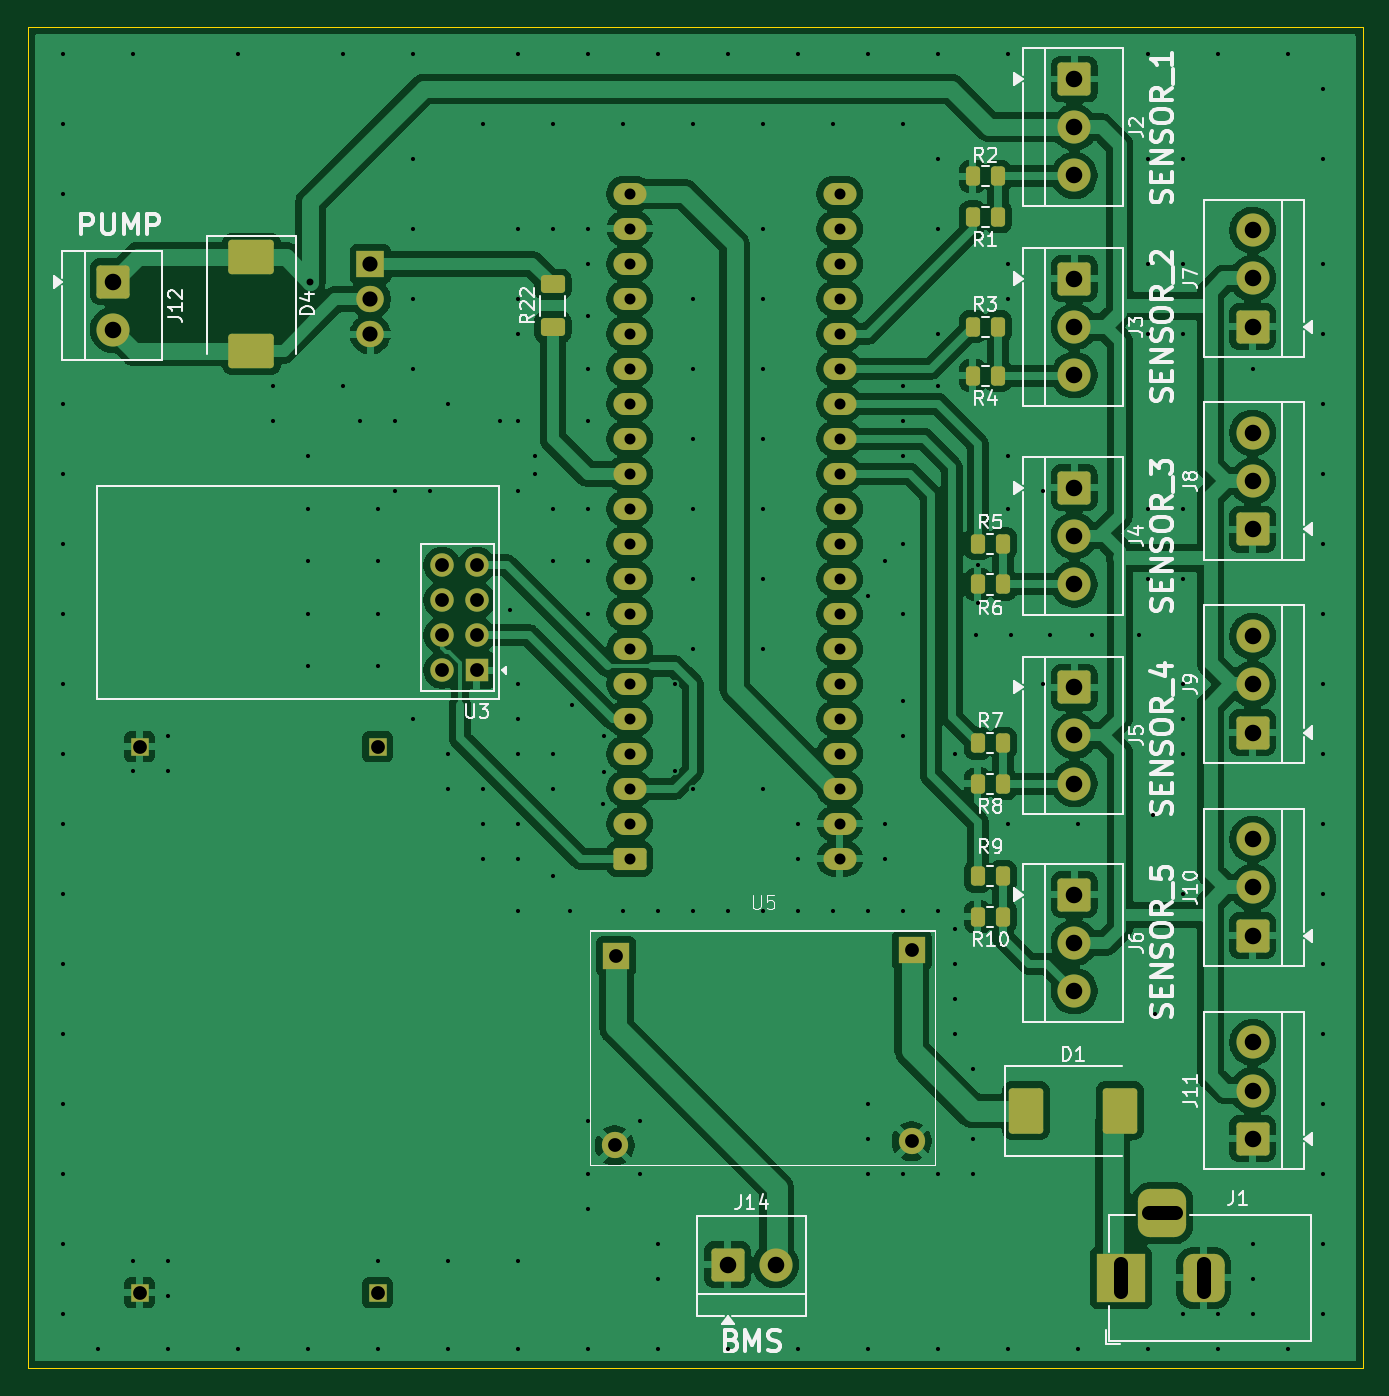
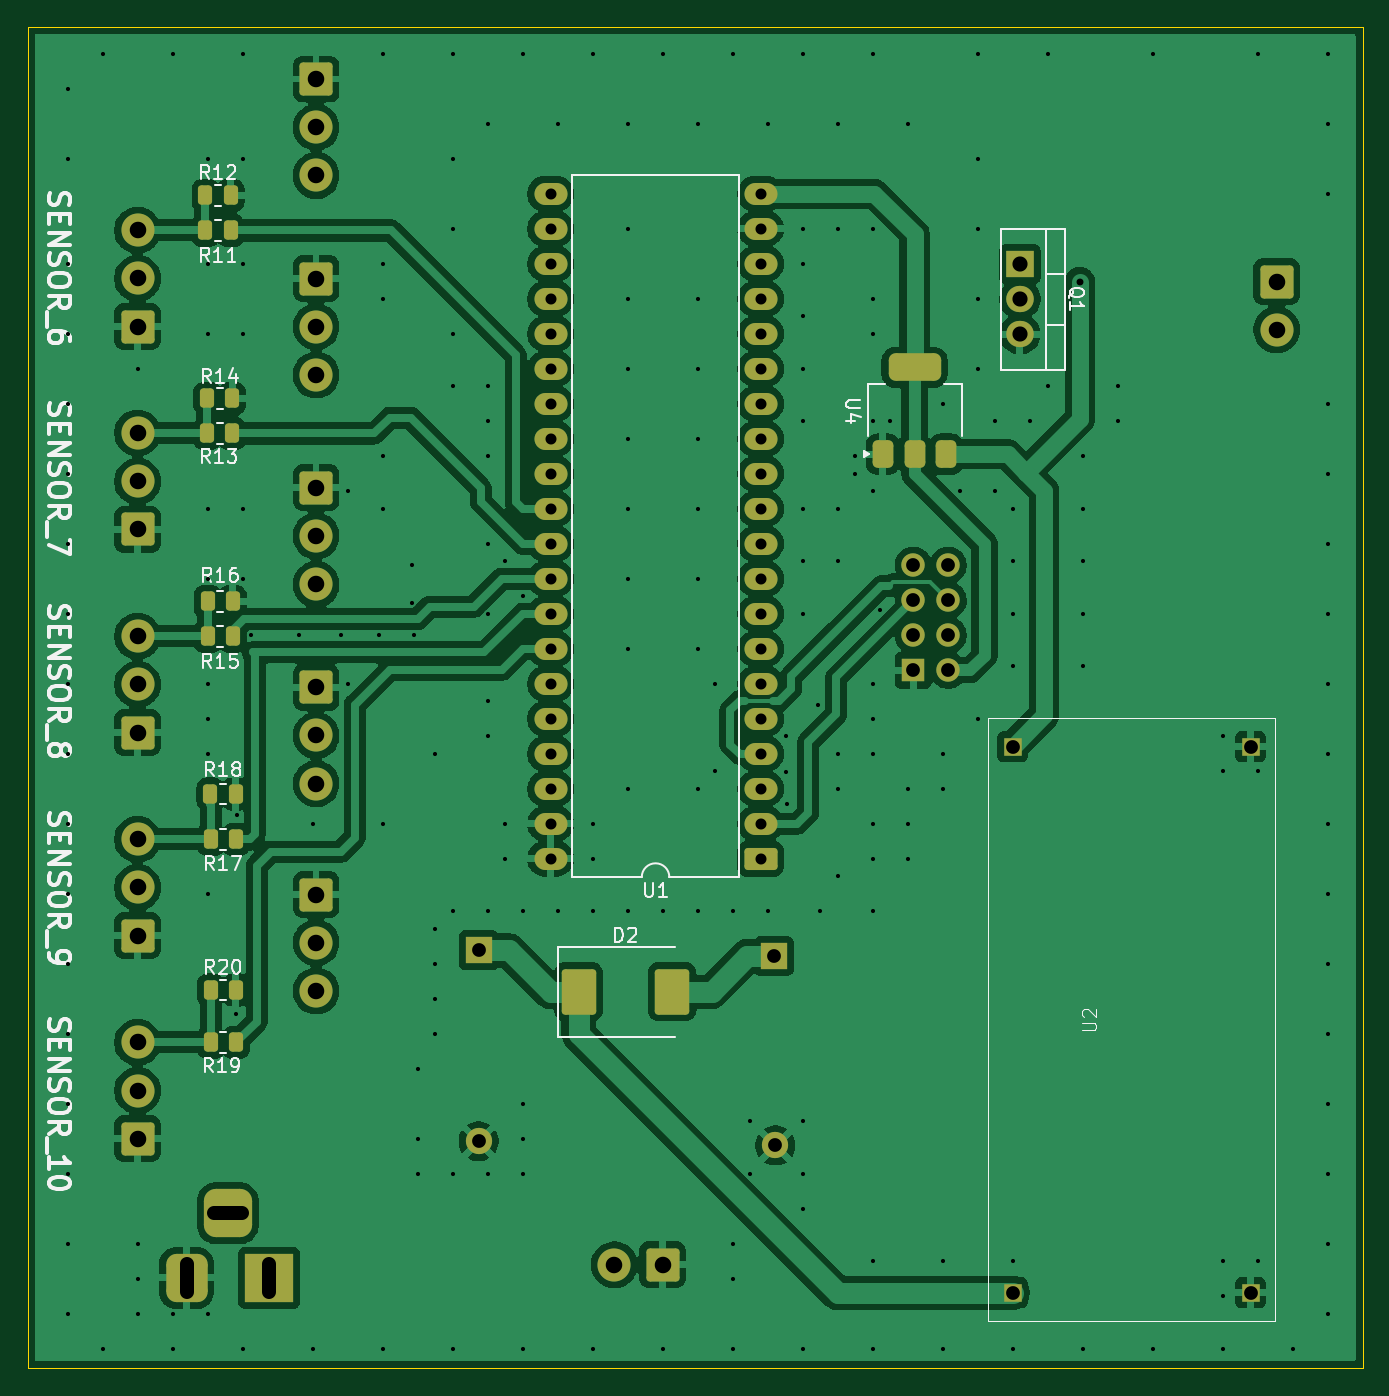
Circuit board: 11 layer files. Board 96.9 x 97.3 mm.
- bottom_copper: soilsync-B_Cu.gbl (211454 bytes)
- bottom_mask: soilsync-B_Mask.gbs (6147 bytes)
- paste: soilsync-B_Paste.gbp (2307 bytes)
- bottom_silk: soilsync-B_Silkscreen.gbo (46559 bytes)
- outline: soilsync-Edge_Cuts.gm1 (608 bytes)
- top_copper: soilsync-F_Cu.gtl (219495 bytes)
- top_mask: soilsync-F_Mask.gts (6126 bytes)
- paste: soilsync-F_Paste.gtp (2311 bytes)
- top_silk: soilsync-F_Silkscreen.gto (64831 bytes)
- drill: soilsync-NPTH.drl (269 bytes)
- drill: soilsync-PTH.drl (6004 bytes)

=== bottom_copper: soilsync-B_Cu.gbl (211454 bytes, source omitted) ===
=== bottom_mask: soilsync-B_Mask.gbs ===
%TF.GenerationSoftware,KiCad,Pcbnew,9.0.7*%
%TF.CreationDate,2026-06-06T14:45:44+02:00*%
%TF.ProjectId,soilsync,736f696c-7379-46e6-932e-6b696361645f,rev?*%
%TF.SameCoordinates,Original*%
%TF.FileFunction,Soldermask,Bot*%
%TF.FilePolarity,Negative*%
%FSLAX46Y46*%
G04 Gerber Fmt 4.6, Leading zero omitted, Abs format (unit mm)*
G04 Created by KiCad (PCBNEW 9.0.7) date 2026-06-06 14:45:44*
%MOMM*%
%LPD*%
G01*
G04 APERTURE LIST*
G04 Aperture macros list*
%AMRoundRect*
0 Rectangle with rounded corners*
0 $1 Rounding radius*
0 $2 $3 $4 $5 $6 $7 $8 $9 X,Y pos of 4 corners*
0 Add a 4 corners polygon primitive as box body*
4,1,4,$2,$3,$4,$5,$6,$7,$8,$9,$2,$3,0*
0 Add four circle primitives for the rounded corners*
1,1,$1+$1,$2,$3*
1,1,$1+$1,$4,$5*
1,1,$1+$1,$6,$7*
1,1,$1+$1,$8,$9*
0 Add four rect primitives between the rounded corners*
20,1,$1+$1,$2,$3,$4,$5,0*
20,1,$1+$1,$4,$5,$6,$7,0*
20,1,$1+$1,$6,$7,$8,$9,0*
20,1,$1+$1,$8,$9,$2,$3,0*%
G04 Aperture macros list end*
%ADD10C,2.400000*%
%ADD11RoundRect,0.250001X-0.949999X0.949999X-0.949999X-0.949999X0.949999X-0.949999X0.949999X0.949999X0*%
%ADD12RoundRect,0.375000X0.375000X-0.625000X0.375000X0.625000X-0.375000X0.625000X-0.375000X-0.625000X0*%
%ADD13RoundRect,0.500000X1.400000X-0.500000X1.400000X0.500000X-1.400000X0.500000X-1.400000X-0.500000X0*%
%ADD14RoundRect,0.250000X1.000000X-1.400000X1.000000X1.400000X-1.000000X1.400000X-1.000000X-1.400000X0*%
%ADD15O,2.400000X1.600000*%
%ADD16RoundRect,0.250000X-0.950000X-0.550000X0.950000X-0.550000X0.950000X0.550000X-0.950000X0.550000X0*%
%ADD17C,1.700000*%
%ADD18R,1.700000X1.700000*%
%ADD19R,2.000000X1.905000*%
%ADD20O,2.000000X1.905000*%
%ADD21RoundRect,0.250000X0.262500X0.450000X-0.262500X0.450000X-0.262500X-0.450000X0.262500X-0.450000X0*%
%ADD22RoundRect,0.250001X0.949999X-0.949999X0.949999X0.949999X-0.949999X0.949999X-0.949999X-0.949999X0*%
%ADD23R,1.905000X1.905000*%
%ADD24C,1.905000*%
%ADD25R,3.500000X3.500000*%
%ADD26RoundRect,0.750000X0.750000X1.000000X-0.750000X1.000000X-0.750000X-1.000000X0.750000X-1.000000X0*%
%ADD27RoundRect,0.875000X0.875000X0.875000X-0.875000X0.875000X-0.875000X-0.875000X0.875000X-0.875000X0*%
%ADD28RoundRect,0.250001X-0.949999X-0.949999X0.949999X-0.949999X0.949999X0.949999X-0.949999X0.949999X0*%
%ADD29R,1.270000X1.270000*%
G04 APERTURE END LIST*
D10*
%TO.C,J12*%
X173866900Y-49248000D03*
D11*
X173866900Y-45748000D03*
%TD*%
D12*
%TO.C,U4*%
X202452000Y-58268000D03*
X200152000Y-58268000D03*
D13*
X200152000Y-51968000D03*
D12*
X197852000Y-58268000D03*
%TD*%
D14*
%TO.C,D2*%
X217736000Y-97282000D03*
X224536000Y-97282000D03*
%TD*%
D10*
%TO.C,J6*%
X243586000Y-97226000D03*
X243586000Y-93726000D03*
D11*
X243586000Y-90226000D03*
%TD*%
D10*
%TO.C,J2*%
X243586000Y-38044000D03*
X243586000Y-34544000D03*
D11*
X243586000Y-31044000D03*
%TD*%
D15*
%TO.C,U1*%
X211328000Y-77470000D03*
X226568000Y-87630000D03*
X226568000Y-85090000D03*
X226568000Y-82550000D03*
X226568000Y-80010000D03*
X226568000Y-77470000D03*
X226568000Y-74930000D03*
X226568000Y-72390000D03*
X226568000Y-69850000D03*
X226568000Y-67310000D03*
X226568000Y-64770000D03*
X226568000Y-62230000D03*
X226568000Y-59690000D03*
X226568000Y-57150000D03*
X226568000Y-54610000D03*
X226568000Y-52070000D03*
X226568000Y-49530000D03*
X226568000Y-46990000D03*
X226568000Y-44450000D03*
X226568000Y-41910000D03*
X226568000Y-39370000D03*
X211328000Y-39370000D03*
X211328000Y-41910000D03*
X211328000Y-44450000D03*
X211328000Y-46990000D03*
X211328000Y-49530000D03*
X211328000Y-52070000D03*
X211328000Y-54610000D03*
X211328000Y-57150000D03*
X211328000Y-59690000D03*
X211328000Y-62230000D03*
X211328000Y-64770000D03*
X211328000Y-67310000D03*
X211328000Y-69850000D03*
X211328000Y-72390000D03*
X211328000Y-74930000D03*
X211328000Y-80010000D03*
X211328000Y-82550000D03*
X211328000Y-85090000D03*
D16*
X211328000Y-87630000D03*
%TD*%
D17*
%TO.C,U3*%
X200241500Y-71411000D03*
X197701500Y-66331000D03*
X200241500Y-66331000D03*
X197701500Y-68871000D03*
X200241500Y-68871000D03*
X197701500Y-71411000D03*
X197701500Y-73951000D03*
D18*
X200241500Y-73951000D03*
%TD*%
D19*
%TO.C,Q1*%
X192506000Y-44476000D03*
D20*
X192506000Y-47016000D03*
X192506000Y-49556000D03*
%TD*%
D21*
%TO.C,R14*%
X251483500Y-54229000D03*
X249658500Y-54229000D03*
%TD*%
D10*
%TO.C,J10*%
X256540000Y-86210000D03*
D22*
X256540000Y-93210000D03*
D10*
X256540000Y-89710000D03*
%TD*%
D11*
%TO.C,J5*%
X243586000Y-75184000D03*
D10*
X243586000Y-78684000D03*
X243586000Y-82184000D03*
%TD*%
D21*
%TO.C,R17*%
X251229500Y-86233000D03*
X249404500Y-86233000D03*
%TD*%
D11*
%TO.C,J3*%
X243586000Y-45522000D03*
D10*
X243586000Y-49022000D03*
X243586000Y-52522000D03*
%TD*%
%TO.C,J8*%
X256540000Y-56730000D03*
D22*
X256540000Y-63730000D03*
D10*
X256540000Y-60230000D03*
%TD*%
D23*
%TO.C,U5*%
X210360000Y-94706000D03*
D24*
X210250000Y-108436000D03*
D23*
X231790000Y-94276000D03*
D24*
X231790000Y-108126000D03*
%TD*%
D11*
%TO.C,J4*%
X243586000Y-60706000D03*
D10*
X243586000Y-64206000D03*
X243586000Y-67706000D03*
%TD*%
D21*
%TO.C,R11*%
X251610500Y-42037000D03*
X249785500Y-42037000D03*
%TD*%
D22*
%TO.C,J7*%
X256540000Y-49010000D03*
D10*
X256540000Y-45510000D03*
X256540000Y-42010000D03*
%TD*%
D25*
%TO.C,J1*%
X246984000Y-118051500D03*
D26*
X252984000Y-118051500D03*
D27*
X249984000Y-113351500D03*
%TD*%
D21*
%TO.C,R20*%
X251229500Y-97155000D03*
X249404500Y-97155000D03*
%TD*%
%TO.C,R16*%
X251460000Y-68961000D03*
X249635000Y-68961000D03*
%TD*%
%TO.C,R19*%
X251229500Y-100965000D03*
X249404500Y-100965000D03*
%TD*%
D10*
%TO.C,J11*%
X256540000Y-100950000D03*
D22*
X256540000Y-107950000D03*
D10*
X256540000Y-104450000D03*
%TD*%
D21*
%TO.C,R13*%
X251483500Y-56769000D03*
X249658500Y-56769000D03*
%TD*%
D10*
%TO.C,J9*%
X256540000Y-71470000D03*
D22*
X256540000Y-78470000D03*
D10*
X256540000Y-74970000D03*
%TD*%
D28*
%TO.C,J14*%
X218440000Y-117094000D03*
D10*
X221940000Y-117094000D03*
%TD*%
D21*
%TO.C,R12*%
X251610500Y-39497000D03*
X249785500Y-39497000D03*
%TD*%
%TO.C,R18*%
X251253000Y-82931000D03*
X249428000Y-82931000D03*
%TD*%
%TO.C,R15*%
X251460000Y-71501000D03*
X249635000Y-71501000D03*
%TD*%
D29*
%TO.C,U2*%
X193036500Y-119126500D03*
X175766500Y-119126500D03*
X193036500Y-79496500D03*
X175766500Y-79496500D03*
%TD*%
M02*

=== paste: soilsync-B_Paste.gbp (2307 bytes, source withheld) ===
=== bottom_silk: soilsync-B_Silkscreen.gbo (46559 bytes, source omitted) ===
=== outline: soilsync-Edge_Cuts.gm1 ===
%TF.GenerationSoftware,KiCad,Pcbnew,9.0.7*%
%TF.CreationDate,2026-06-06T14:45:44+02:00*%
%TF.ProjectId,soilsync,736f696c-7379-46e6-932e-6b696361645f,rev?*%
%TF.SameCoordinates,Original*%
%TF.FileFunction,Profile,NP*%
%FSLAX46Y46*%
G04 Gerber Fmt 4.6, Leading zero omitted, Abs format (unit mm)*
G04 Created by KiCad (PCBNEW 9.0.7) date 2026-06-06 14:45:44*
%MOMM*%
%LPD*%
G01*
G04 APERTURE LIST*
%TA.AperFunction,Profile*%
%ADD10C,0.050000*%
%TD*%
G04 APERTURE END LIST*
D10*
X167640000Y-27279600D02*
X264515600Y-27279600D01*
X264515600Y-124612400D01*
X167640000Y-124612400D01*
X167640000Y-27279600D01*
M02*

=== top_copper: soilsync-F_Cu.gtl (219495 bytes, source omitted) ===
=== top_mask: soilsync-F_Mask.gts ===
%TF.GenerationSoftware,KiCad,Pcbnew,9.0.7*%
%TF.CreationDate,2026-06-06T14:45:44+02:00*%
%TF.ProjectId,soilsync,736f696c-7379-46e6-932e-6b696361645f,rev?*%
%TF.SameCoordinates,Original*%
%TF.FileFunction,Soldermask,Top*%
%TF.FilePolarity,Negative*%
%FSLAX46Y46*%
G04 Gerber Fmt 4.6, Leading zero omitted, Abs format (unit mm)*
G04 Created by KiCad (PCBNEW 9.0.7) date 2026-06-06 14:45:44*
%MOMM*%
%LPD*%
G01*
G04 APERTURE LIST*
G04 Aperture macros list*
%AMRoundRect*
0 Rectangle with rounded corners*
0 $1 Rounding radius*
0 $2 $3 $4 $5 $6 $7 $8 $9 X,Y pos of 4 corners*
0 Add a 4 corners polygon primitive as box body*
4,1,4,$2,$3,$4,$5,$6,$7,$8,$9,$2,$3,0*
0 Add four circle primitives for the rounded corners*
1,1,$1+$1,$2,$3*
1,1,$1+$1,$4,$5*
1,1,$1+$1,$6,$7*
1,1,$1+$1,$8,$9*
0 Add four rect primitives between the rounded corners*
20,1,$1+$1,$2,$3,$4,$5,0*
20,1,$1+$1,$4,$5,$6,$7,0*
20,1,$1+$1,$6,$7,$8,$9,0*
20,1,$1+$1,$8,$9,$2,$3,0*%
G04 Aperture macros list end*
%ADD10C,2.400000*%
%ADD11RoundRect,0.250001X-0.949999X0.949999X-0.949999X-0.949999X0.949999X-0.949999X0.949999X0.949999X0*%
%ADD12RoundRect,0.250000X1.000000X-1.400000X1.000000X1.400000X-1.000000X1.400000X-1.000000X-1.400000X0*%
%ADD13RoundRect,0.250000X0.625000X-0.400000X0.625000X0.400000X-0.625000X0.400000X-0.625000X-0.400000X0*%
%ADD14O,2.400000X1.600000*%
%ADD15RoundRect,0.250000X-0.950000X-0.550000X0.950000X-0.550000X0.950000X0.550000X-0.950000X0.550000X0*%
%ADD16C,1.700000*%
%ADD17R,1.700000X1.700000*%
%ADD18R,2.000000X1.905000*%
%ADD19O,2.000000X1.905000*%
%ADD20RoundRect,0.250000X-1.400000X-1.000000X1.400000X-1.000000X1.400000X1.000000X-1.400000X1.000000X0*%
%ADD21RoundRect,0.250001X0.949999X-0.949999X0.949999X0.949999X-0.949999X0.949999X-0.949999X-0.949999X0*%
%ADD22R,1.905000X1.905000*%
%ADD23C,1.905000*%
%ADD24R,3.500000X3.500000*%
%ADD25RoundRect,0.750000X0.750000X1.000000X-0.750000X1.000000X-0.750000X-1.000000X0.750000X-1.000000X0*%
%ADD26RoundRect,0.875000X0.875000X0.875000X-0.875000X0.875000X-0.875000X-0.875000X0.875000X-0.875000X0*%
%ADD27RoundRect,0.250001X-0.949999X-0.949999X0.949999X-0.949999X0.949999X0.949999X-0.949999X0.949999X0*%
%ADD28RoundRect,0.250000X0.262500X0.450000X-0.262500X0.450000X-0.262500X-0.450000X0.262500X-0.450000X0*%
%ADD29R,1.270000X1.270000*%
G04 APERTURE END LIST*
D10*
%TO.C,J12*%
X173866900Y-49248000D03*
D11*
X173866900Y-45748000D03*
%TD*%
D12*
%TO.C,D1*%
X246888000Y-105918000D03*
X240088000Y-105918000D03*
%TD*%
D13*
%TO.C,R22*%
X205740000Y-49048000D03*
X205740000Y-45948000D03*
%TD*%
D10*
%TO.C,J6*%
X243586000Y-97226000D03*
X243586000Y-93726000D03*
D11*
X243586000Y-90226000D03*
%TD*%
D10*
%TO.C,J2*%
X243586000Y-38044000D03*
X243586000Y-34544000D03*
D11*
X243586000Y-31044000D03*
%TD*%
D14*
%TO.C,U1*%
X211328000Y-77470000D03*
X226568000Y-87630000D03*
X226568000Y-85090000D03*
X226568000Y-82550000D03*
X226568000Y-80010000D03*
X226568000Y-77470000D03*
X226568000Y-74930000D03*
X226568000Y-72390000D03*
X226568000Y-69850000D03*
X226568000Y-67310000D03*
X226568000Y-64770000D03*
X226568000Y-62230000D03*
X226568000Y-59690000D03*
X226568000Y-57150000D03*
X226568000Y-54610000D03*
X226568000Y-52070000D03*
X226568000Y-49530000D03*
X226568000Y-46990000D03*
X226568000Y-44450000D03*
X226568000Y-41910000D03*
X226568000Y-39370000D03*
X211328000Y-39370000D03*
X211328000Y-41910000D03*
X211328000Y-44450000D03*
X211328000Y-46990000D03*
X211328000Y-49530000D03*
X211328000Y-52070000D03*
X211328000Y-54610000D03*
X211328000Y-57150000D03*
X211328000Y-59690000D03*
X211328000Y-62230000D03*
X211328000Y-64770000D03*
X211328000Y-67310000D03*
X211328000Y-69850000D03*
X211328000Y-72390000D03*
X211328000Y-74930000D03*
X211328000Y-80010000D03*
X211328000Y-82550000D03*
X211328000Y-85090000D03*
D15*
X211328000Y-87630000D03*
%TD*%
D16*
%TO.C,U3*%
X200241500Y-71411000D03*
X197701500Y-66331000D03*
X200241500Y-66331000D03*
X197701500Y-68871000D03*
X200241500Y-68871000D03*
X197701500Y-71411000D03*
X197701500Y-73951000D03*
D17*
X200241500Y-73951000D03*
%TD*%
D18*
%TO.C,Q1*%
X192506000Y-44476000D03*
D19*
X192506000Y-47016000D03*
X192506000Y-49556000D03*
%TD*%
D20*
%TO.C,D4*%
X183870000Y-43968000D03*
X183870000Y-50768000D03*
%TD*%
D10*
%TO.C,J10*%
X256540000Y-86210000D03*
D21*
X256540000Y-93210000D03*
D10*
X256540000Y-89710000D03*
%TD*%
D11*
%TO.C,J5*%
X243586000Y-75184000D03*
D10*
X243586000Y-78684000D03*
X243586000Y-82184000D03*
%TD*%
D11*
%TO.C,J3*%
X243586000Y-45522000D03*
D10*
X243586000Y-49022000D03*
X243586000Y-52522000D03*
%TD*%
%TO.C,J8*%
X256540000Y-56730000D03*
D21*
X256540000Y-63730000D03*
D10*
X256540000Y-60230000D03*
%TD*%
D22*
%TO.C,U5*%
X210360000Y-94706000D03*
D23*
X210250000Y-108436000D03*
D22*
X231790000Y-94276000D03*
D23*
X231790000Y-108126000D03*
%TD*%
D11*
%TO.C,J4*%
X243586000Y-60706000D03*
D10*
X243586000Y-64206000D03*
X243586000Y-67706000D03*
%TD*%
D21*
%TO.C,J7*%
X256540000Y-49010000D03*
D10*
X256540000Y-45510000D03*
X256540000Y-42010000D03*
%TD*%
D24*
%TO.C,J1*%
X246984000Y-118051500D03*
D25*
X252984000Y-118051500D03*
D26*
X249984000Y-113351500D03*
%TD*%
D10*
%TO.C,J11*%
X256540000Y-100950000D03*
D21*
X256540000Y-107950000D03*
D10*
X256540000Y-104450000D03*
%TD*%
%TO.C,J9*%
X256540000Y-71470000D03*
D21*
X256540000Y-78470000D03*
D10*
X256540000Y-74970000D03*
%TD*%
D27*
%TO.C,J14*%
X218440000Y-117094000D03*
D10*
X221940000Y-117094000D03*
%TD*%
D28*
%TO.C,R3*%
X238060238Y-49022000D03*
X236235238Y-49022000D03*
%TD*%
%TO.C,R5*%
X238417738Y-64770000D03*
X236592738Y-64770000D03*
%TD*%
%TO.C,R7*%
X238417738Y-79248000D03*
X236592738Y-79248000D03*
%TD*%
%TO.C,R6*%
X238417738Y-67720000D03*
X236592738Y-67720000D03*
%TD*%
D29*
%TO.C,U2*%
X193036500Y-119126500D03*
X175766500Y-119126500D03*
X193036500Y-79496500D03*
X175766500Y-79496500D03*
%TD*%
D28*
%TO.C,R8*%
X238417738Y-82198000D03*
X236592738Y-82198000D03*
%TD*%
%TO.C,R9*%
X238417738Y-88900000D03*
X236592738Y-88900000D03*
%TD*%
%TO.C,R1*%
X238060238Y-41050000D03*
X236235238Y-41050000D03*
%TD*%
%TO.C,R2*%
X238060238Y-38100000D03*
X236235238Y-38100000D03*
%TD*%
%TO.C,R4*%
X238060238Y-52578000D03*
X236235238Y-52578000D03*
%TD*%
%TO.C,R10*%
X238417738Y-91850000D03*
X236592738Y-91850000D03*
%TD*%
M02*

=== paste: soilsync-F_Paste.gtp (2311 bytes, source withheld) ===
=== top_silk: soilsync-F_Silkscreen.gto (64831 bytes, source omitted) ===
=== drill: soilsync-NPTH.drl ===
M48
; DRILL file {KiCad 9.0.7} date 2026-06-06T14:45:52+0200
; FORMAT={-:-/ absolute / metric / decimal}
; #@! TF.CreationDate,2026-06-06T14:45:52+02:00
; #@! TF.GenerationSoftware,Kicad,Pcbnew,9.0.7
; #@! TF.FileFunction,NonPlated,1,2,NPTH
FMAT,2
METRIC
%
G90
G05
M30

=== drill: soilsync-PTH.drl (6004 bytes, source omitted) ===
